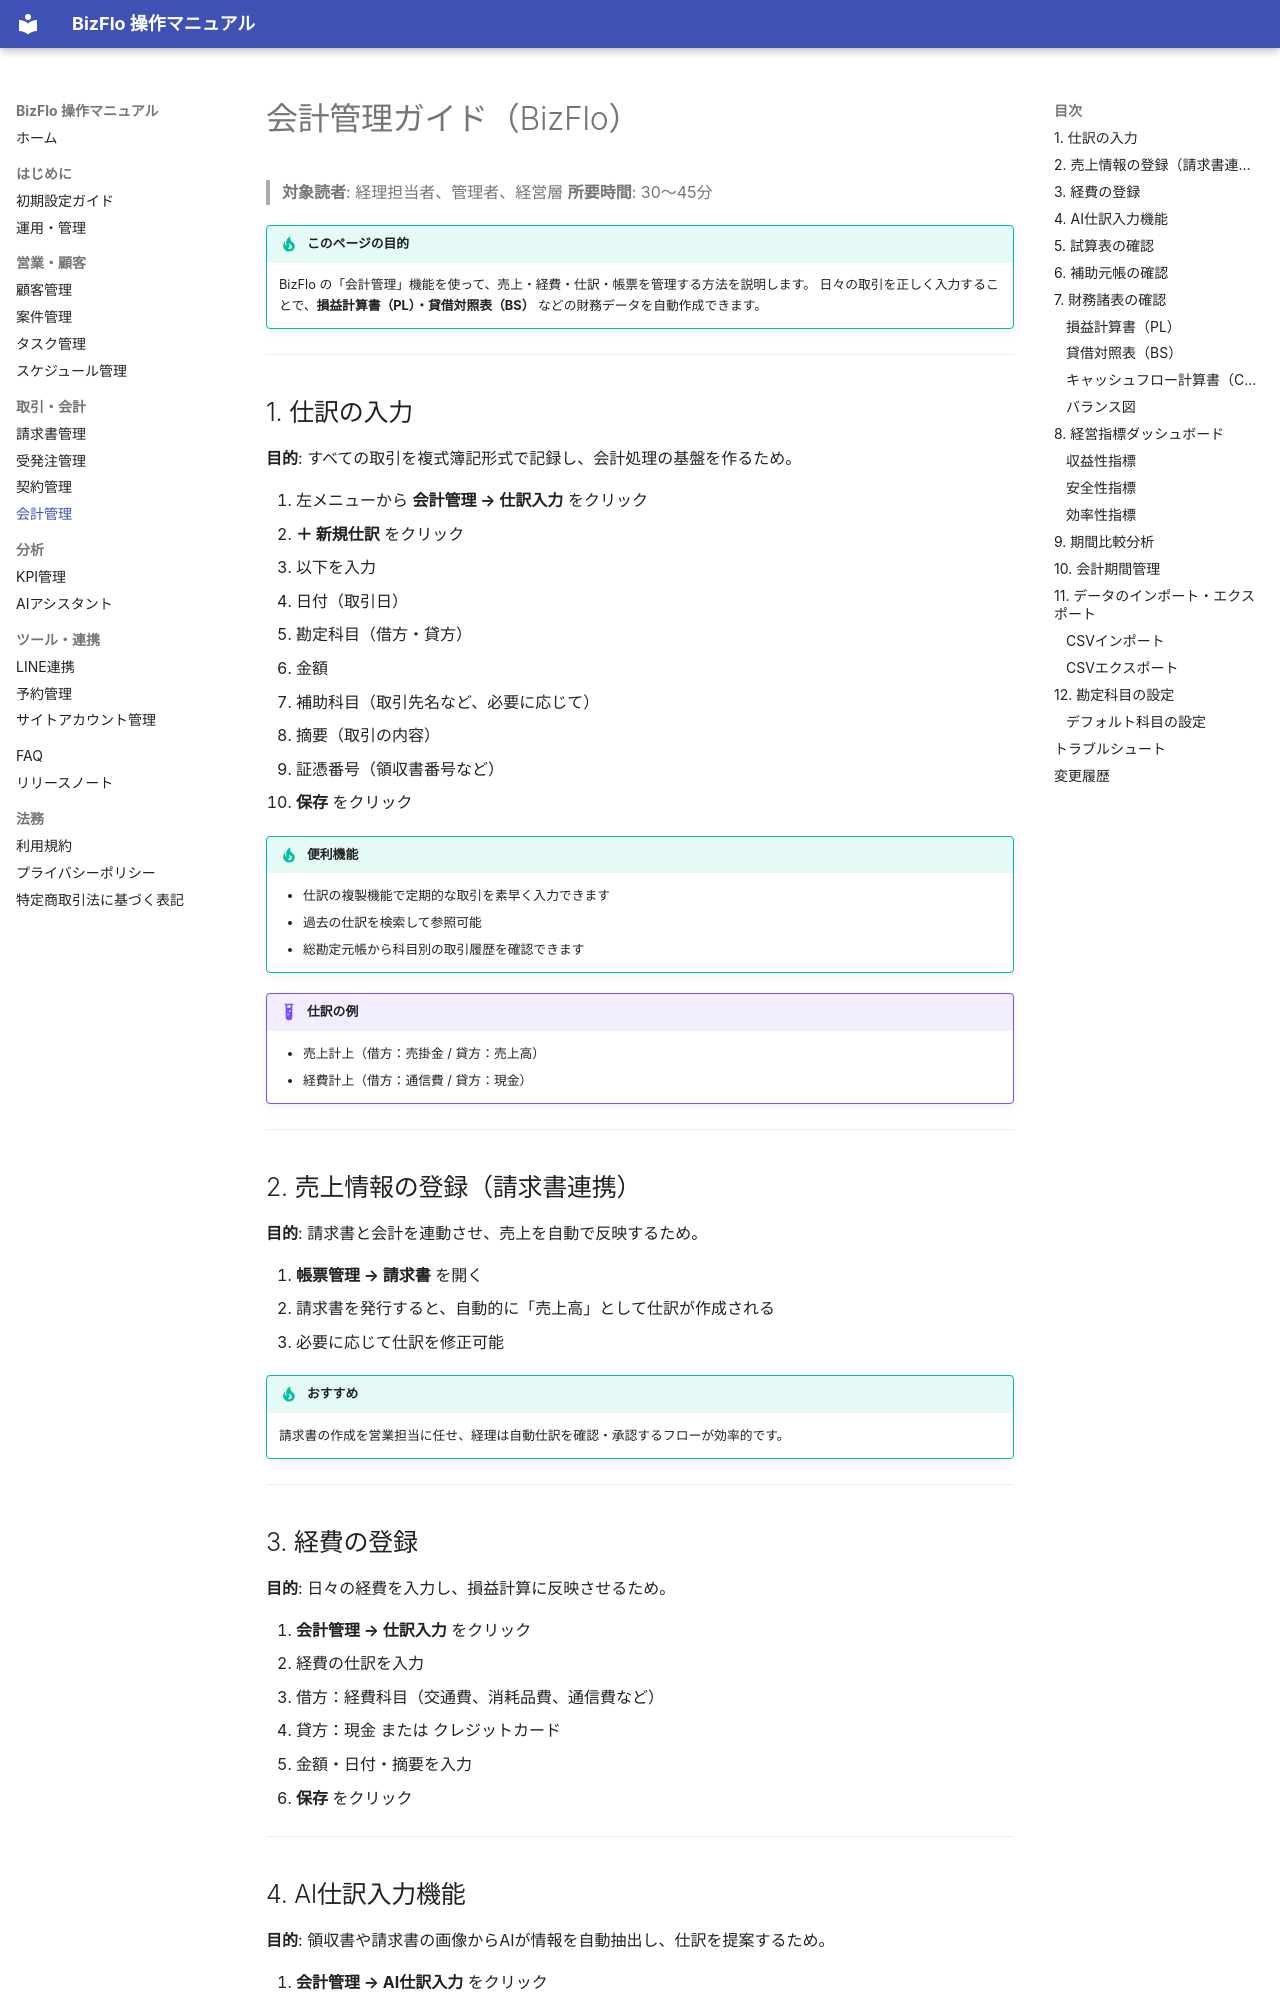

repository: kazuki19950107/bizflo-docs · page: accounting/index.html · generator: mkdocs

# 会計管理ガイド（BizFlo）

> **対象読者**: 経理担当者、管理者、経営層
> **所要時間**: 30〜45分

!!! tip "このページの目的"
    BizFlo の「会計管理」機能を使って、売上・経費・仕訳・帳票を管理する方法を説明します。
    日々の取引を正しく入力することで、**損益計算書（PL）・貸借対照表（BS）** などの財務データを自動作成できます。

---

## 1. 仕訳の入力

**目的**: すべての取引を複式簿記形式で記録し、会計処理の基盤を作るため。

1. 左メニューから **会計管理 → 仕訳入力** をクリック
2. **＋ 新規仕訳** をクリック
3. 以下を入力
   - 日付（取引日）
   - 勘定科目（借方・貸方）
   - 金額
   - 補助科目（取引先名など、必要に応じて）
   - 摘要（取引の内容）
   - 証憑番号（領収書番号など）
4. **保存** をクリック

!!! tip "便利機能"
    - 仕訳の複製機能で定期的な取引を素早く入力できます
    - 過去の仕訳を検索して参照可能
    - 総勘定元帳から科目別の取引履歴を確認できます

!!! example "仕訳の例"
    - 売上計上（借方：売掛金 / 貸方：売上高）
    - 経費計上（借方：通信費 / 貸方：現金）

---

## 2. 売上情報の登録（請求書連携）

**目的**: 請求書と会計を連動させ、売上を自動で反映するため。

1. **帳票管理 → 請求書** を開く
2. 請求書を発行すると、自動的に「売上高」として仕訳が作成される
3. 必要に応じて仕訳を修正可能

!!! tip "おすすめ"
    請求書の作成を営業担当に任せ、経理は自動仕訳を確認・承認するフローが効率的です。

---

## 3. 経費の登録

**目的**: 日々の経費を入力し、損益計算に反映させるため。

1. **会計管理 → 仕訳入力** をクリック
2. 経費の仕訳を入力
   - 借方：経費科目（交通費、消耗品費、通信費など）
   - 貸方：現金 または クレジットカード
   - 金額・日付・摘要を入力
3. **保存** をクリック

---
